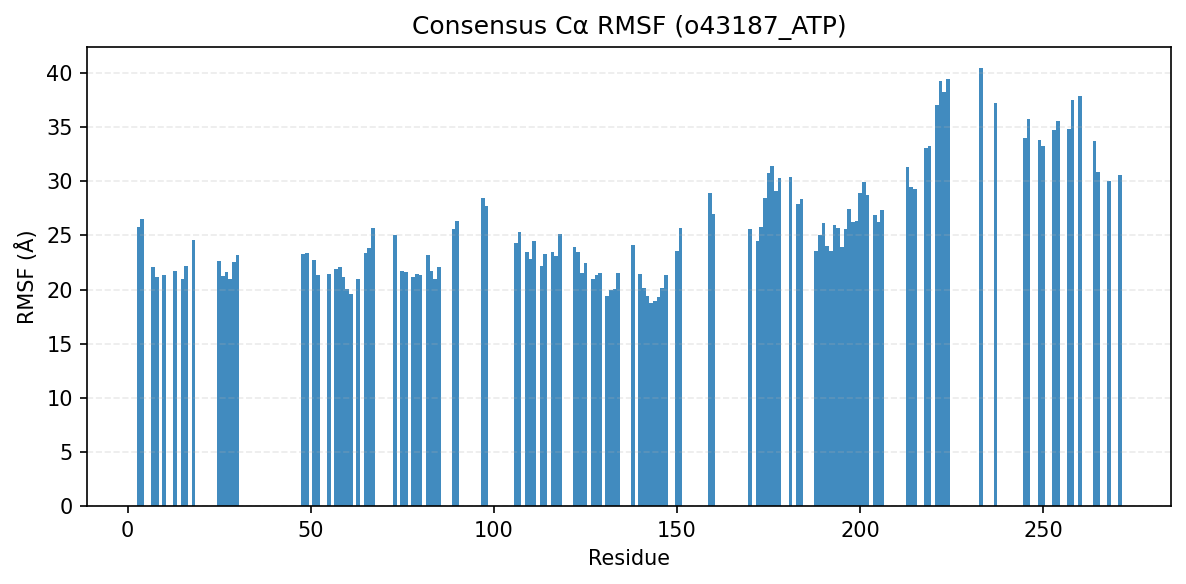

The table this chart was drawn from, first rows:
consensus_index, resid, aa, rmsf_A
0, 3, Q, 25.79
1, 4, N, 26.49
2, 7, I, 22.04
3, 8, S, 21.15
4, 10, G, 21.37
5, 13, A, 21.75
6, 15, V, 20.99
7, 16, Y, 22.21
8, 18, G, 24.59
11, 25, F, 22.67
12, 26, V, 21.23
13, 27, F, 21.59
14, 28, K, 20.97
15, 29, K, 22.54
16, 30, L, 23.14
17, 48, E, 23.29
18, 49, L, 23.33
19, 51, I, 22.75
20, 52, C, 21.31
21, 55, C, 21.4
22, 57, H, 21.92
23, 58, P, 22.05
24, 59, N, 21.13
25, 60, V, 20.02
26, 61, L, 19.55
27, 63, V, 20.95
28, 65, G, 23.41
29, 66, F, 23.84
30, 67, C, 25.69
31, 73, H, 25.07
32, 75, F, 21.73
33, 76, I, 21.64
34, 78, P, 21.17
35, 79, Y, 21.46
36, 80, M, 21.34
37, 82, N, 23.23
38, 83, G, 21.7
39, 84, S, 21
40, 85, L, 22.08
41, 89, L, 25.61
42, 90, Q, 26.33
44, 97, P, 28.44
45, 98, L, 27.7
46, 106, I, 24.34
47, 107, C, 25.33
48, 109, G, 23.46
49, 110, L, 22.84
50, 111, L, 24.49
51, 113, A, 22.21
52, 114, V, 23.25
53, 116, Y, 23.48
54, 117, L, 23.05
55, 118, H, 25.17
56, 122, I, 23.96
57, 123, I, 23.49
58, 124, H, 21.56
59, 125, S, 22.47
60, 127, V, 20.99
61, 128, K, 21.32
62, 129, S, 21.51
... 70 more rows
